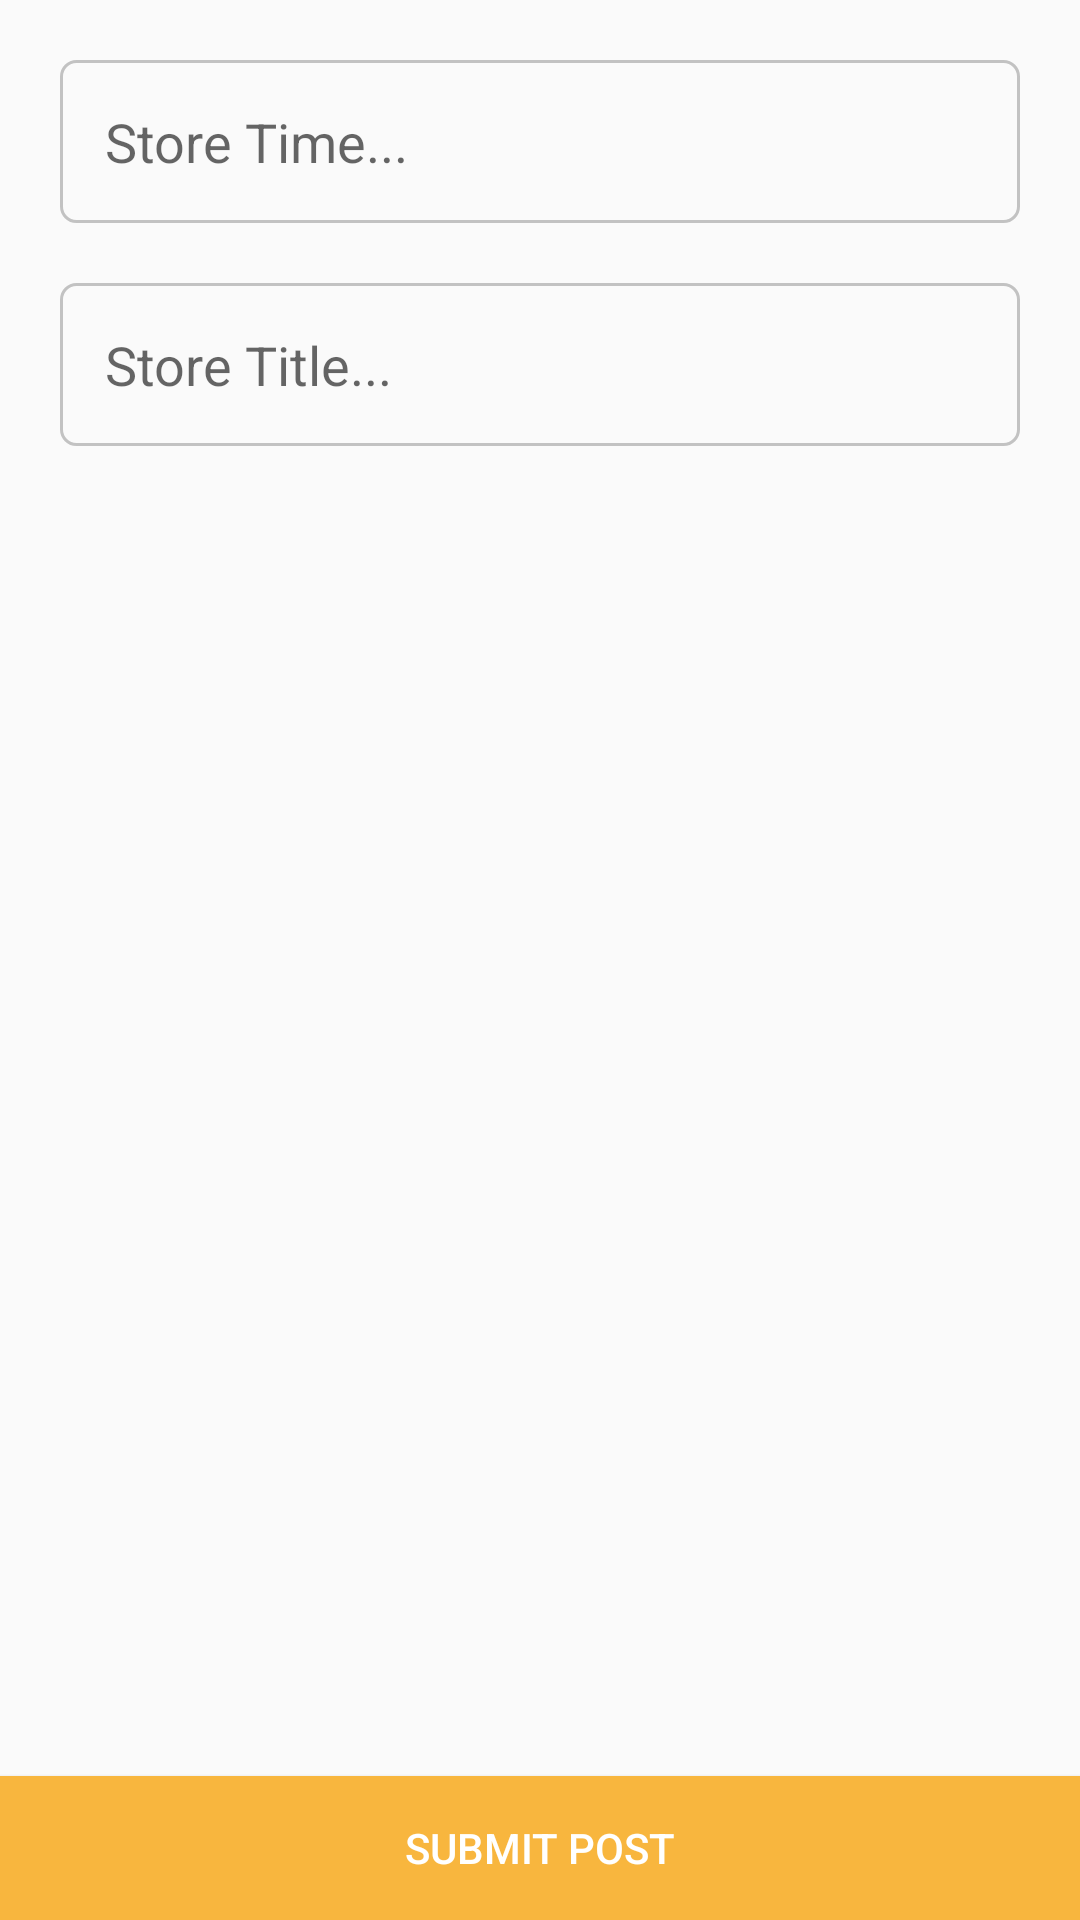

This screen was rendered from an Android layout file. Write that file and the resources it references.
<!-- AndroidManifest.xml: application theme AppTheme -->
<!-- res/layout/activity_add_store.xml -->
<?xml version="1.0" encoding="utf-8"?>
<LinearLayout xmlns:android="http://schemas.android.com/apk/res/android"
    xmlns:tools="http://schemas.android.com/tools"
    xmlns:app="http://schemas.android.com/apk/res-auto"
    android:id="@+id/activity_add_store"
    android:layout_width="match_parent"
    android:layout_height="match_parent"
    android:orientation="vertical"
    tools:context="com.kenlee.siacuu.activity.AddStoreActivity"
    android:weightSum="1">

    <LinearLayout
        android:orientation="vertical"
        android:layout_width="match_parent"
        android:layout_height="match_parent"
        android:layout_weight="1">


        <ImageButton
            android:layout_width="match_parent"
            android:layout_height="wrap_content"
            app:srcCompat="@mipmap/add_btn"
            android:id="@+id/imageSelect"
            android:scaleType="centerCrop"
            android:background="@color/cardview_light_background"
            android:adjustViewBounds="true" />

        <EditText
            android:layout_width="match_parent"
            android:layout_height="wrap_content"
            android:inputType="textMultiLine"
            android:ems="10"
            android:layout_below="@+id/titleEdt"
            android:background="@drawable/input_outline"
            android:layout_marginTop="20dp"
            android:id="@+id/organizationEdt"
            android:layout_marginLeft="20dp"
            android:layout_marginRight="20dp"
            android:padding="15dp"
            android:hint="Store Time..." />

        <EditText
            android:layout_width="match_parent"
            android:layout_height="wrap_content"
            android:inputType="textPersonName"
            android:ems="10"
            android:id="@+id/titleEdt"
            android:background="@drawable/input_outline"
            android:padding="15dp"
            android:hint="Store Title..."
            android:layout_centerVertical="true"
            android:singleLine="true"
            android:layout_margin="20dp" />


    </LinearLayout>

    <Button
        android:text="Submit Post"
        android:layout_width="match_parent"
        android:layout_height="wrap_content"
        android:id="@+id/submitBtn"
        android:background="@color/background"
        android:textColor="@android:color/white" />
</LinearLayout>
<!-- resources referenced by this layout -->
<resources>
  <color name="background">#f8b63e</color>
  <!-- drawable input_outline (drawable) -->
  <?xml version="1.0" encoding="utf-8"?>
  <shape xmlns:android="http://schemas.android.com/apk/res/android">
      <stroke android:color="@color/gary" android:width="1dp"/>
      <corners android:radius="5dp"/>
  
  </shape>
  <style name="AppTheme" parent="Theme.AppCompat.Light.DarkActionBar">
          
          <item name="colorPrimary">@color/background</item>
          <item name="colorPrimaryDark">@color/black</item>
          <item name="colorAccent">@color/colorAccent</item>
          <item name="android:textColorPrimary">@color/black</item>
          <item name="android:textColorSecondary">@color/black</item>
  
  
      </style>
  <color name="gary">#c2c2c2</color>
  <color name="black">#000000</color>
  <color name="colorAccent">#FF4081</color>
</resources>
